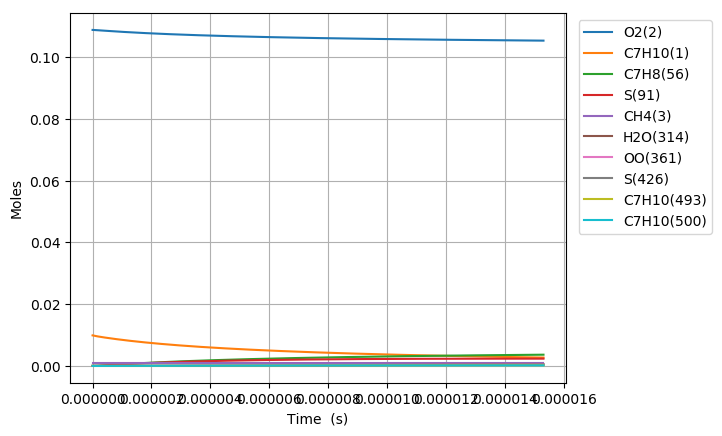

Source data for this figure (header and first rows):
Time (s), Volume (m^3), N2, Ar, He, Ne, C7H10(1), O2(2), CH4(3), C7H10(22), C7H9(6), C7H11(26), S(72), C7H9O2(62), C7H9O2(61), S(86), S(91), S(127), C7H8(56), S(123), C7H8(208), C7H11O(87), OH(D)(150), S(292)
0.0, 0.002092, 0.8813, 0.0, 0.0, 0.0, 0.00989, 0.1088, 0.001, 0.0, 0.0, 0.0, 0.0, 0.0, 0.0, 0.0, 0.0, 0.0, 0.0, 0.0, 0.0, 0.0, 0.0, 0.0
3.3372274140068637e-19, 0.002092, 0.8813, 0.0, 0.0, 0.0, 0.00989, 0.1088, 0.001, 3.4598091503526992e-17, 3.267122971022636e-16, 3.267122167413207e-16, 5.3515759743010191e-25, 5.342810709382452e-25, 3.7545109712051921e-25, 2.9220239006915912e-35, 6.4103415300057287e-40, 4.079743467755294e-35, 2.1772932775632043e-29, 2.8011355202545572e-40, 1.5233608085377145e-43, 4.2494142186105382e-54, 1.1334401876116742e-48, 3.6001764139326783e-60
9.344236759219217e-19, 0.002092, 0.8813, 0.0, 0.0, 0.0, 0.00989, 0.1088, 0.001, 9.6874656209842059e-17, 9.1479442894368213e-16, 9.1479420514156548e-16, 3.2323518778351148e-24, 3.2219600398068686e-24, 2.2677242426372574e-24, 3.4618562022123699e-34, 7.6103578719601415e-39, 4.8124952365354646e-34, 1.3150851365050479e-28, 3.325355125104186e-39, 1.8085339465581586e-42, 9.5057633139764977e-53, 2.5354573746886447e-47, 1.485621914315913e-58
2.1358255449643926e-18, 0.002092, 0.8813, 0.0, 0.0, 0.0, 0.00989, 0.1088, 0.001, 2.2142778562233817e-16, 2.09095868089644e-15, 2.0909581750055263e-15, 1.5562382773638235e-23, 1.5460668590224583e-23, 1.0918112144922445e-23, 3.3837784295246355e-33, 7.4718947926336255e-38, 4.6605966191540564e-33, 6.3315688040828475e-28, 3.2645294180616854e-38, 1.775629341903464e-41, 1.8781757804922488e-51, 5.0096319381983382e-46, 5.8769637232514696e-57
4.5386292830493344e-18, 0.002092, 0.8813, 0.0, 0.0, 0.0, 0.00989, 0.1088, 0.001, 4.7053404444679437e-16, 4.4432871382022106e-15, 4.4432860869873319e-15, 6.7965013224354098e-23, 6.7070942623259147e-23, 4.768222982553648e-23, 2.9664099397696584e-32, 6.6088066705881286e-37, 4.0122183482604565e-32, 2.7651624140268415e-27, 2.8868631648540288e-37, 1.5705240245437004e-40, 3.342103104800867e-50, 8.9143639110429141e-45, 2.0974402171005177e-55
9.344236759219217e-18, 0.002092, 0.8813, 0.0, 0.0, 0.0, 0.00989, 0.1088, 0.001, 9.6874656209356234e-16, 9.147943868920138e-15, 9.1479417999664882e-15, 2.8374054331809301e-22, 2.7631774606085331e-22, 1.9906363619180252e-22, 2.4499878700091484e-31, 5.5551007206514152e-36, 3.201084976363884e-31, 1.154400852421393e-26, 2.4256137784438849e-36, 1.3201200403809843e-39, 5.6369103841636925e-49, 1.5035355721038938e-43, 7.0867331463381992e-54
1.8955451711558984e-17, 0.002092, 0.8813, 0.0, 0.0, 0.0, 0.00989, 0.1088, 0.001, 1.965171597378521e-15, 1.8557256613920158e-14, 1.8557252781987019e-14, 1.1591726367632718e-21, 1.0997793293265906e-21, 8.1323756173294366e-22, 1.9408731552336246e-30, 4.5544079936753853e-35, 2.3812193891659519e-30, 4.7161039686807286e-26, 1.9870780458708684e-35, 1.0823141133449935e-38, 9.2585272104322803e-48, 2.4695550131767642e-42, 2.3299343201953148e-52
3.817788161623852e-17, 0.002092, 0.8813, 0.0, 0.0, 0.0, 0.00989, 0.1088, 0.001, 3.9580216679141296e-15, 3.7375879378065859e-14, 3.7375872970277304e-14, 4.6855606091774618e-21, 4.2266979497113719e-21, 3.2872173053205368e-21, 1.4721131507836152e-29, 3.6882789560573917e-34, 1.624825964509811e-29, 1.906324483844805e-25, 1.6066233206859155e-34, 8.7648594457597136e-38, 1.5008098636576842e-46, 4.0032338893539577e-41, 7.55690128836762e-51
7.662274142559759e-17, 0.002092, 0.8813, 0.0, 0.0, 0.0, 0.00989, 0.1088, 0.001, 7.9437218088481093e-15, 7.5013114944159062e-14, 7.5013106243857526e-14, 1.8840428923416293e-20, 1.5459398171817256e-20, 1.3217604032978876e-20, 1.0508737214348258e-28, 2.9686498372398817e-33, 9.9186034025276111e-29, 7.6652458202343261e-25, 1.2890417283313591e-33, 7.0547200965549094e-37, 2.41688789944003e-45, 6.4470168863339399e-40, 2.434437326903909e-49
1.5351246104431572e-16, 0.002092, 0.8813, 0.0, 0.0, 0.0, 0.00989, 0.1088, 0.001, 1.5915122090167127e-14, 1.5028755169185376e-13, 1.5028754437903845e-13, 7.5558512924600192e-20, 5.2376750444103237e-20, 5.3007285374067341e-20, 6.865298030397399e-28, 2.3821578432618411e-32, 5.3414910376255616e-28, 3.0741056291095591e-24, 1.0278414791301568e-32, 5.6609666338543845e-36, 3.8792547633541553e-44, 1.0348672648322501e-38, 7.8157031087108821e-48
3.07291900281752e-16, 0.002092, 0.8813, 0.0, 0.0, 0.0, 0.00989, 0.1088, 0.001, 3.1857922650609369e-14, 3.0083631254504762e-13, 3.0083630700165817e-13, 3.0262789416675321e-19, 1.5912988564054581e-19, 2.1229588497963463e-19, 3.9959782787480984e-27, 1.9086304128510436e-31, 2.5685865743676249e-27, 1.2312451588417994e-23, 8.132439166889733e-32, 4.5356592718510315e-35, 6.2156871169094336e-43, 1.6584165390503234e-37, 2.5047465046571348e-46
6.148507787566245e-16, 0.002092, 0.8813, 0.0, 0.0, 0.0, 0.00989, 0.1088, 0.001, 6.3743523762710739e-14, 6.0193346299352988e-13, 6.0193337765733435e-13, 1.2112981025810428e-18, 4.2505006617777192e-19, 8.4965896765528095e-19, 2.0576108405284566e-26, 1.528073360128399e-30, 1.138580662715627e-26, 4.9281856937076188e-23, 6.3521023535540428e-31, 3.6312812067557141e-34, 9.949243499779779e-42, 2.6554053791019334e-36, 8.0187962801563504e-45
1.2299685357063697e-15, 0.002092, 0.8813, 0.0, 0.0, 0.0, 0.00989, 0.1088, 0.001, 1.2751472595178096e-13, 1.2041264368269082e-12, 1.2041257006216801e-12, 4.8467530559009611e-18, 1.0089860804765097e-18, 3.3991206180319034e-18, 9.5646022988990141e-26, 1.222936712891642e-29, 4.805774886523809e-26, 1.9719136116167471e-22, 4.8466061445096437e-30, 2.906122524754854e-33, 1.5912625105571307e-40, 4.2496695301463364e-35, 2.5650879937929949e-43
2.46020404960586e-15, 0.002092, 0.8813, 0.0, 0.0, 0.0, 0.00989, 0.1088, 0.001, 2.5505713018939137e-13, 2.4085072583246825e-12, 2.4085030732523061e-12, 1.9390031146598824e-17, 2.2064169073029201e-18, 1.3593724313674468e-17, 4.1513357971738541e-25, 9.785569640910136e-29, 1.9751726301899644e-25, 7.8889190085216201e-22, 3.5458279326021618e-29, 2.3253302362944341e-32, 2.5425008224631478e-39, 6.7985933534807319e-34, 8.1971962274804899e-42
4.92067507740484e-15, 0.002092, 0.8813, 0.0, 0.0, 0.0, 0.00989, 0.1088, 0.001, 5.1014193810249222e-13, 4.8172485319290172e-12, 4.817228726040975e-12, 7.7565340399713624e-17, 4.6102871319221115e-18, 5.4339595204564234e-17, 1.7322305734876763e-24, 7.8295476686051942e-28, 8.0051165488397196e-25, 3.1558092406419952e-21, 2.4190349575661769e-28, 1.8604261414374083e-31, 4.0555557175633043e-38, 1.0871640080207716e-32, 2.615216955169594e-40
7.38114610520382e-15, 0.002092, 0.8813, 0.0, 0.0, 0.0, 0.00989, 0.1088, 0.001, 7.6522674545347376e-13, 7.2259694705063545e-12, 7.2259252870767253e-12, 1.6482868307854462e-16, 7.0148264179883078e-18, 1.1541610489922131e-16, 3.7274735130222551e-24, 2.2388850816824065e-27, 1.7071927071622397e-24, 6.7062330372717626e-21, 6.3431752017230346e-28, 5.3197617205026257e-31, 1.4904852980570486e-37, 4.000301185333127e-32, 1.1925318831240161e-39
9.8416171330028e-15, 0.002092, 0.8813, 0.0, 0.0, 0.0, 0.00989, 0.1088, 0.001, 1.0203115522423358e-12, 9.6346701006848323e-12, 9.6345927570791991e-12, 2.8117933955493038e-16, 9.4193980617364643e-18, 1.9679726197806232e-16, 6.4008478520624839e-24, 4.7226886721192374e-27, 2.9171721765945453e-24, 1.1440153511457898e-20, 1.2420752983466153e-27, 1.1221023773992535e-30, 3.7750866674827232e-37, 1.0142843502046963e-31, 3.5505850201929977e-39
1.4762559188600763e-14, 0.002092, 0.8813, 0.0, 0.0, 0.0, 0.00989, 0.1088, 0.001, 1.5304811645008013e-12, 1.4452023779083421e-11, 1.4451859424442434e-11, 5.8214456488844895e-16, 1.4228503221568085e-17, 4.0713284412773116e-16, 1.3339077648681114e-23, 1.2900375810824053e-26, 6.0477515270517654e-24, 2.3685558542860883e-20, 3.0237332143470249e-27, 3.0648311267331086e-30, 1.3171731934276999e-36, 3.54533024185959e-31, 1.5511567294479241e-38
1.9683501244198723e-14, 0.002092, 0.8813, 0.0, 0.0, 0.0, 0.00989, 0.1088, 0.001, 2.0406507746921558e-12, 1.9269302991884896e-11, 1.9269019119678696e-11, 9.9006823948725171e-16, 1.9037530685212522e-17, 6.9192042466352285e-16, 2.2770899583738044e-23, 2.6994157525545486e-26, 1.0290449341729559e-23, 4.0283022198764281e-20, 5.7389499160924409e-27, 6.4126652609022931e-30, 3.2851026479690294e-36, 8.8553392612883365e-31, 4.5125802922751656e-38
2.4604443299796684e-14, 0.002092, 0.8813, 0.0, 0.0, 0.0, 0.00989, 0.1088, 0.001, 2.5508203826687499e-12, 2.4086502593096543e-11, 2.408606420673159e-11, 1.5125854428742388e-15, 2.3846483739430872e-17, 1.0563050162139147e-15, 3.4874315222497224e-23, 4.9145930019635355e-26, 1.5722118675838625e-23, 6.1543340876567096e-20, 9.5205920393070112e-27, 1.1674006756273808e-29, 6.9564963129617911e-36, 1.8780051173480505e-30, 1.093972491403373e-37
3.4446327410992606e-14, 0.002092, 0.8813, 0.0, 0.0, 0.0, 0.00989, 0.1088, 0.001, 3.5711595918385511e-12, 3.3720659127524057e-11, 3.3719803389860902e-11, 2.9085659426193115e-15, 3.3464142027897907e-17, 2.0276975633862192e-15, 6.7262981802095113e-23, 1.2978536832985512e-25, 3.020961692182487e-23, 1.1834499870075041e-19, 2.0516571889529306e-26, 3.0822554789244961e-29, 2.5329482370769229e-35, 6.8713913865955548e-30, 5.6260363960851151e-37
5.413009563338445e-14, 0.002092, 0.8813, 0.0, 0.0, 0.0, 0.00989, 0.1088, 0.001, 5.6118379832106175e-12, 5.2988014065069013e-11, 5.2985886564904536e-11, 7.095539725283064e-15, 5.2698503507445212e-17, 4.9284365058722844e-15, 1.6456315832947054e-22, 5.0205791179127018e-25, 7.349394271967933e-23, 2.8872054160974689e-19, 5.6244700861705231e-26, 1.1918234949668993e-28, 1.5827113479894998e-34, 4.3438048174208675e-29, 5.9930553652046589e-36
7.18454870335371e-14, 0.002092, 0.8813, 0.0, 0.0, 0.0, 0.00989, 0.1088, 0.001, 7.4484485046759262e-12, 7.032754708202428e-11, 7.0323769719066588e-11, 1.2455315922754045e-14, 7.0008344124669726e-17, 8.6253259057242532e-15, 2.8923699046317355e-22, 1.1467134395640994e-24, 1.2867519165554144e-22, 5.0683237828575325e-19, 1.0405625867316029e-25, 2.7213195134645516e-28, 4.5512914416541665e-34, 1.2573613554599219e-28, 2.1318133097993713e-35
8.956087843368977e-14, 0.002092, 0.8813, 0.0, 0.0, 0.0, 0.00989, 0.1088, 0.001, 9.285058996997724e-12, 8.766606116510105e-11, 8.7660145567019835e-11, 1.932220550924008e-14, 8.7317167462394236e-17, 1.3340957394988817e-14, 4.4904714054906643e-22, 2.1876774609735527e-24, 1.9907378750582632e-22, 7.8629145954751777e-19, 1.6658556476046104e-25, 5.1900698924539871e-28, 1.0433317952077453e-33, 2.9017386435554951e-28, 5.8512715681136468e-35
1.0727626983384243e-13, 0.002092, 0.8813, 0.0, 0.0, 0.0, 0.00989, 0.1088, 0.001, 1.1121669460178254e-11, 1.050035652578943e-10, 1.0499501447557148e-10, 2.7695841697490014e-14, 1.0462498244447139e-16, 1.9066387388301298e-14, 6.4398505743659821e-22, 3.716458846190164e-24, 2.8455613645659082e-22, 1.1270899037738266e-18, 2.4370347981029139e-25, 8.8142570626139016e-28, 2.0572747021693037e-33, 5.7582594417505247e-28, 1.3361868361439163e-34
1.2499166123399508e-13, 0.002092, 0.8813, 0.0, 0.0, 0.0, 0.00989, 0.1088, 0.001, 1.2958279894218478e-11, 1.2234006857079208e-10, 1.2232837675593257e-10, 3.7575913288094546e-14, 1.2193179825305225e-16, 2.5792405498518026e-14, 8.7404348593088212e-22, 5.8287177156524037e-24, 3.8498465937192414e-22, 1.5292224309651745e-18, 3.3527189679709045e-25, 1.381961551484315e-27, 3.6620832360772737e-33, 1.0313983524809679e-27, 2.6988925833368656e-34
1.604224440343004e-13, 0.002092, 0.8813, 0.0, 0.0, 0.0, 0.00989, 0.1088, 0.001, 1.6631500674878869e-11, 1.5701010542685783e-10, 1.569905824167884e-10, 6.1854377995689301e-14, 1.5654246487050846e-16, 4.2213636099673692e-14, 1.4394989212364822e-21, 1.2147919280785089e-23, 6.3019371678375195e-22, 2.5174763381448831e-18, 5.6128543063176227e-25, 2.8784617562655831e-27, 9.3648994797018893e-33, 2.669568361372733e-27, 8.51599399341992e-34
1.9585322683460573e-13, 0.002092, 0.8813, 0.0, 0.0, 0.0, 0.00989, 0.1088, 0.001, 2.030472133898094e-11, 1.9167624384005215e-10, 1.916467647503035e-10, 9.2155398971475898e-14, 1.9114923931697179e-16, 6.2532542415779915e-14, 2.1453621410303721e-21, 2.1912602261130043e-23, 9.3362387267655317e-22, 3.751023196561923e-18, 8.4358304838829218e-25, 5.1890770431908468e-27, 1.9883103168490272e-32, 5.7327672607212697e-27, 2.1371433351244864e-33
2.3128400963491106e-13, 0.002092, 0.8813, 0.0, 0.0, 0.0, 0.00989, 0.1088, 0.001, 2.3977941886525944e-11, 2.2633855863237226e-10, 2.2629692603355066e-10, 1.2847669919484881e-13, 2.2575219628158448e-16, 8.6674302413501354e-14, 2.9915800596452746e-21, 3.593459128415927e-23, 1.2941574812301484e-21, 5.2298336988774783e-18, 1.1810877315460133e-24, 8.5044291751778965e-27, 3.7406014179314636e-32, 1.090684331056801e-26, 4.6422995738591202e-33
2.7567336520841414e-13, 0.002092, 0.8813, 0.0, 0.0, 0.0, 0.00989, 0.1088, 0.001, 2.8579925649512054e-11, 2.6975985354087964e-10, 2.6969978835185969e-10, 1.8247445423869032e-13, 2.6909913341156741e-16, 1.2220685947584795e-13, 4.2497580342637995e-21, 6.072466119279421e-23, 1.8248193124800598e-21, 7.428642708398623e-18, 1.680279938756467e-24, 1.4360109398845891e-26, 7.3352969477982476e-32, 2.17091397084227e-26, 1.0753845765664136e-32
3.2006272078191723e-13, 0.002092, 0.8813, 0.0, 0.0, 0.0, 0.00989, 0.1088, 0.001, 3.3181909229548506e-11, 3.131753914399348e-10, 3.1309320747242151e-10, 2.459141969716822e-13, 3.1244032279317093e-16, 1.6349522164740578e-13, 5.7280632295446315e-21, 9.4971690290774437e-23, 2.4414578438479232e-21, 1.0012333640733155e-17, 2.2626031126488652e-24, 2.2440969636056055e-26, 1.3019553820631055e-31, 3.9134907012435288e-26, 2.222701990203602e-32
3.644520763554203e-13, 0.002092, 0.8813, 0.0, 0.0, 0.0, 0.00989, 0.1088, 0.001, 3.7783892626636142e-11, 3.5658530473398888e-10, 3.5647718761959401e-10, 3.1879170312211473e-13, 3.5577589660036595e-16, 2.1040698440281959e-13, 7.4263971622847794e-21, 1.4021996373176461e-22, 3.142095297428762e-21, 1.2980857301552749e-17, 2.9261489476882175e-24, 3.3106573347801875e-26, 2.1419993308270402e-31, 6.5357712194832359e-26, 4.1668406425923544e-32
4.088414319289234e-13, 0.002092, 0.8813, 0.0, 0.0, 0.0, 0.00989, 0.1088, 0.001, 4.2385875840776003e-11, 3.999897209582502e-10, 3.9985173298121722e-10, 4.0110278493555706e-13, 3.9910598216528023e-16, 2.6281461246317482e-13, 9.344662200632359e-21, 1.9800164864657877e-22, 3.924826629145982e-21, 1.6334165812774103e-17, 3.6690796548573888e-24, 4.6712359872633975e-26, 3.3222855556492956e-31, 1.0286676457379084e-25, 7.2546901613092323e-32
4.532307875024265e-13, 0.002092, 0.8813, 0.0, 0.0, 0.0, 0.00989, 0.1088, 0.001, 4.6987858871968935e-11, 4.4338876623225363e-10, 4.4321684777632275e-10, 4.9284322346453427e-13, 4.4243070542440041e-16, 3.2059198622237641e-13, 1.148275998551162e-20, 2.6986695651027127e-22, 4.7877679413786346e-21, 2.0072212108957389e-17, 4.4895785640805338e-24, 6.3617043949879554e-26, 4.9173284142395742e-31, 1.5443637574233541e-25, 1.1902762948146347e-31
4.976201430759296e-13, 0.002092, 0.8813, 0.0, 0.0, 0.0, 0.00989, 0.1088, 0.001, 5.1589841720215831e-11, 4.8678256374160114e-10, 4.8657253620685995e-10, 5.9400881684362802e-13, 4.8575018935921935e-16, 3.8361592000879143e-13, 1.3840592556092037e-20, 3.5736240666096278e-22, 5.7290791618262335e-21, 2.4194950055532015e-17, 5.3858710537278956e-24, 8.4177568840096063e-26, 7.005379255088549e-31, 2.2306178380478709e-25, 1.8595794156950691e-31
5.863988542229358e-13, 0.002092, 0.8813, 0.0, 0.0, 0.0, 0.00989, 0.1088, 0.001, 6.0793806867874607e-11, 5.7355489035617489e-10, 5.7325565080615523e-10, 8.2459863655392102e-13, 5.7237391335717986e-16, 5.2492857754348441e-13, 1.9215069648322581e-20, 5.854762419758875e-22, 7.8397177088991728e-21, 3.359432352424956e-17, 7.3989935469540692e-24, 1.3769725333541715e-25, 1.3004887148616867e-30, 4.2541533990086053e-25, 4.0695354217582753e-31
6.662996942552414e-13, 0.002092, 0.8813, 0.0, 0.0, 0.0, 0.00989, 0.1088, 0.001, 6.9077374875099604e-11, 6.5163320765358957e-10, 6.5123825794191345e-10, 1.064321341479926e-12, 6.5031851526636062e-16, 6.6888250451991702e-13, 2.480260903886724e-20, 8.5987799402580922e-22, 9.9898302845570715e-21, 4.3368967572593579e-17, 9.4531493534180806e-24, 2.0195255823719284e-25, 2.0980275880142518e-30, 7.0267568231406109e-25, 7.4732788293034931e-31
7.382104502843164e-13, 0.002092, 0.8813, 0.0, 0.0, 0.0, 0.00989, 0.1088, 0.001, 7.6532585574814431e-11, 7.2189065913419431e-10, 7.2139654661188925e-10, 1.306126178016841e-12, 7.204556438499098e-16, 8.1147178793090475e-13, 3.0438817769213921e-20, 1.1706611005826634e-21, 1.2119576971837691e-20, 5.3231258431943035e-17, 1.1490193283963394e-23, 2.746004634028283e-25, 3.0725954363904331e-30, 1.0505361482656759e-24, 1.2153178565423566e-30
8.373242510432594e-13, 0.002092, 0.8813, 0.0, 0.0, 0.0, 0.00989, 0.1088, 0.001, 8.6808019350290667e-11, 8.1870635123625765e-10, 8.1805451453351411e-10, 1.6798243450611868e-12, 8.1710552737749966e-16, 1.0273730978819461e-12, 3.9149508560291351e-20, 1.7109007360274882e-21, 1.5344351536362313e-20, 6.847784610065687e-17, 1.4577805670674516e-23, 4.0063451437770393e-25, 4.8965521253119719e-30, 1.7209884024620276e-24, 2.2053220356005015e-30
9.364380518022025e-13, 0.002092, 0.8813, 0.0, 0.0, 0.0, 0.00989, 0.1088, 0.001, 9.7083452213712973e-11, 9.1550061049188059e-10, 9.1466566823577756e-10, 2.1003307038028896e-12, 9.1373401251135903e-16, 1.2647012457833921e-12, 4.8951469270563161e-20, 2.3968768037998728e-21, 1.8889187115115914e-20, 8.5640557412693345e-17, 1.797513800140121e-23, 5.6030482090435215e-25, 7.3846937592886382e-30, 2.6654306043049298e-24, 3.7353766730903096e-30
1e-12, 0.002092, 0.8813, 0.0, 0.0, 0.0, 0.00989, 0.1088, 0.001, 1.0367311458967986e-10, 9.7756425196082709e-10, 9.7659804605834285e-10, 2.3946154523406997e-12, 9.7569135991277332e-16, 1.427675761897072e-12, 5.5811309396484688e-20, 2.9217181432296143e-21, 2.1323455099925874e-20, 9.7655292938879661e-17, 2.0309634827499245e-23, 6.8224485095770831e-25, 9.3862756435147067e-30, 3.444334937031302e-24, 5.0840218451677311e-30
1.0355518525611455e-12, 0.002092, 0.8813, 0.0, 0.0, 0.0, 0.00989, 0.1088, 0.001, 1.0735888416508628e-10, 1.0122745136851052e-09, 1.0112300543474794e-09, 2.5675986262812685e-12, 1.0103421743006172e-15, 1.5223794469352249e-12, 5.9843612831953566e-20, 3.2463468737446339e-21, 2.2737999356129408e-20, 1.047189917699266e-16, 2.1666676044930764e-23, 7.5758368149125633e-25, 1.0659109250344541e-29, 3.9470285996400069e-24, 5.9877193170261791e-30
1.1346656533200885e-12, 0.002092, 0.8813, 0.0, 0.0, 0.0, 0.00989, 0.1088, 0.001, 1.1763431520441507e-10, 1.1090290834850243e-09, 1.1077477194445672e-09, 3.0815815373749826e-12, 1.1069310337761888e-15, 1.7993850316130172e-12, 7.1824853408264761e-20, 4.2771718438886483e-21, 2.6875512243876633e-20, 1.2571276908708825e-16, 2.5637685461948652e-23, 9.9644084701113684e-25, 1.484563354348959e-29, 5.6343315052045752e-24, 9.1758507870220283e-30
1.2337794540790315e-12, 0.002092, 0.8813, 0.0, 0.0, 0.0, 0.00989, 0.1088, 0.001, 1.2790974533170318e-10, 1.2057652912631197e-09, 1.2042187100584021e-09, 3.6422329065374503e-12, 1.2035015607407245e-15, 2.094746627728548e-12, 8.4894106202499429e-20, 5.5073199727710709e-21, 3.1287216015579912e-20, 1.486215288301397e-16, 2.9874170797379442e-23, 1.2808444876033133e-24, 2.0073253784761845e-29, 7.8010289423269141e-24, 1.3545454551655784e-29
1.3328932548379745e-12, 0.002092, 0.8813, 0.0, 0.0, 0.0, 0.00989, 0.1088, 0.001, 1.3818517454695401e-10, 1.3024840596113195e-09, 1.3006430726771305e-09, 4.2495062464268083e-12, 1.300054676311575e-15, 2.4075416427708791e-12, 9.9050287424920027e-20, 6.9548672431234916e-21, 3.5959329547984315e-20, 1.7344492907986938e-16, 3.4362839560804986e-23, 1.6147613817914589e-24, 2.6473662007105581e-29, 1.0525704918914521e-23, 1.937502770231414e-29
1.4320070555969175e-12, 0.002092, 0.8813, 0.0, 0.0, 0.0, 0.00989, 0.1088, 0.001, 1.4846060285017041e-10, 1.3991862646365571e-09, 1.3970208537431859e-09, 4.9033551154039813e-12, 1.3965912551784321e-15, 2.7368939692501294e-12, 1.1429231435128789e-19, 8.6379957934543336e-21, 4.0878766082678678e-20, 2.0018264562837514e-16, 3.9091068880000602e-23, 2.0021566667284154e-24, 3.4180861411244654e-29, 1.3891595375147587e-23, 2.6976422088662508e-29
1.5311208563558605e-12, 0.002092, 0.8813, 0.0, 0.0, 0.0, 0.00989, 0.1088, 0.001, 1.5873603024135505e-10, 1.4958727384446684e-09, 1.4933520996515531e-09, 5.60373311927086e-12, 1.4931121281154763e-15, 3.081971500795138e-12, 1.3061910536338672e-19, 1.0574992778039217e-20, 4.6033096123079999e-20, 2.2883437101246635e-16, 4.4046869919508298e-23, 2.4469936754618759e-24, 4.3330780446882415e-29, 1.798633038173154e-23, 3.6695433428822209e-29
1.7293484578737465e-12, 0.002092, 0.8813, 0.0, 0.0, 0.0, 0.00989, 0.1088, 0.001, 1.7928688228763759e-10, 1.6892016135847002e-09, 1.685875171345586e-09, 7.143891184423431e-12, 1.6861098723500085e-15, 3.8161810018738623e-12, 1.6652265852337676e-19, 1.5284268452582814e-20, 5.6999814482797875e-20, 2.9187869741064697e-16, 5.4596217764739978e-23, 3.5248382029762377e-24, 6.6510886822071446e-29, 2.8733581233705686e-23, 6.4041824787422836e-29
1.899180189525525e-12, 0.002092, 0.8813, 0.0, 0.0, 0.0, 0.00989, 0.1088, 0.001, 1.9689384614144159e-10, 1.8547932415340792e-09, 1.8506719143798045e-09, 8.6110302260850292e-12, 1.8514178728013729e-15, 4.4883108207966845e-12, 2.007243237588317e-19, 2.0297594807508477e-20, 6.7039289598584554e-20, 3.5197895454185926e-16, 6.4258488405241341e-23, 4.6676302054360534e-24, 9.2245701376709956e-29, 4.114526727630313e-23, 9.8052037452362406e-29
2.0690119211773037e-12, 0.002092, 0.8813, 0.0, 0.0, 0.0, 0.00989, 0.1088, 0.001, 2.145008073174625e-10, 2.0203486280452873e-09, 2.0153326662073732e-09, 1.0214142801553221e-11, 2.0166896900729323e-15, 5.1966644194306001e-12, 2.3809602872171796e-19, 2.6313587504035134e-20, 7.7619853404207257e-20, 4.1769525723947945e-16, 7.4445617755021931e-23, 6.0338614206648698e-24, 1.241565114745123e-28, 5.7066439365700558e-23, 1.4446124889322481e-28
2.2388436528290824e-12, 0.002092, 0.8813, 0.0, 0.0, 0.0, 0.00989, 0.1088, 0.001, 2.3210776581570623e-10, 2.1858708366320858e-09, 2.1798576588316052e-09, 1.1952996911304741e-11, 2.1819283827326302e-15, 5.9381782819742936e-12, 2.7863236465575091e-19, 3.3427451440856642e-20, 8.8695744972332953e-20, 4.8902648660688819e-16, 8.5113467118991368e-23, 7.643423544913364e-24, 1.6296747642204193e-28, 7.7050162367053431e-23, 2.060873971380282e-28
2.424062753845431e-12, 0.002092, 0.8813, 0.0, 0.0, 0.0, 0.00989, 0.1088, 0.001, 2.5130997540584539e-10, 2.3663554199206849e-09, 2.3591347162251884e-09, 1.4003872195091637e-11, 2.3621038180324811e-15, 6.7813921285949008e-12, 3.2644280878635606e-19, 4.2550332976906163e-20, 1.0129073347992099e-19, 5.7322046026667639e-16, 9.7248531078121854e-23, 9.6995643997892902e-24, 2.1402208462170184e-28, 1.0415644650824665e-22, 2.9433101559172849e-28
2.6092818548617797e-12, 0.002092, 0.8813, 0.0, 0.0, 0.0, 0.00989, 0.1088, 0.001, 2.705121818110032e-10, 2.5468071887997828e-09, 2.538250874794302e-09, 1.6215625296798451e-11, 2.5422464916626301e-15, 7.6573993745494545e-12, 3.780039024720003e-19, 5.3219240274346727e-20, 1.1437556975112798e-19, 6.6409050686800223e-16, 1.0985958869264234e-22, 1.2094542501010498e-23, 2.7511730885483145e-28, 1.3756690047459463e-22, 4.0889799565118377e-28
2.7945009558781284e-12, 0.002092, 0.8813, 0.0, 0.0, 0.0, 0.00989, 0.1088, 0.001, 2.8971438503118349e-10, 2.727229155780717e-09, 2.7172064338835857e-09, 1.8587956876593801e-11, 2.722359411288275e-15, 8.5631875064487022e-12, 4.3330866700785149e-19, 6.5561308458583646e-20, 1.2790525470149122e-19, 7.6163554201607259e-16, 1.2290323617519698e-22, 1.4854111617776418e-23, 3.4722537666177384e-28, 1.7809491800668111e-22, 5.5473602901352562e-28
2.979720056894477e-12, 0.002092, 0.8813, 0.0, 0.0, 0.0, 0.00989, 0.1088, 0.001, 3.0891658506638951e-10, 2.9076240567208143e-09, 2.8960016922797567e-09, 2.1120568152540085e-11, 2.9024453083682863e-15, 9.4960206650908712e-12, 4.9235013669561977e-19, 7.970492776604175e-20, 1.4183892173777396e-19, 8.6585458703391299e-16, 1.3634005576910173e-22, 1.8004009084978548e-23, 4.3132890177189921e-28, 2.2658147336899057e-22, 7.3725217822907951e-28
3.1649391579108258e-12, 0.002092, 0.8813, 0.0, 0.0, 0.0, 0.00989, 0.1088, 0.001, 3.2811878191662374e-10, 3.0879943761218699e-09, 3.0746369482141707e-09, 2.3813160898038828e-11, 3.0825066634100109e-15, 1.0453414346971472e-11, 5.5512135878399785e-19, 9.5779739714765296e-20, 1.5613945886457551e-19, 9.7674675938009233e-16, 1.5013425118562666e-22, 2.156995637175479e-23, 5.2842075198516349e-28, 2.838925913654677e-22, 9.6231759927461506e-28
3.3501582589271744e-12, 0.002092, 0.8813, 0.0, 0.0, 0.0, 0.00989, 0.1088, 0.001, 3.4732097558188826e-10, 3.2683423701943878e-09, 3.253112499364002e-09, 2.6665437440653671e-11, 3.2625457289964653e-15, 1.1433112340022512e-11, 6.2161539344122221e-19, 1.1391663259238969e-19, 1.7077316416449502e-19, 1.0943112638959497e-15, 1.6425331532382818e-22, 2.5577659460937537e-23, 6.3950388186800306e-28, 3.5091703477735047e-22, 1.2362722813384655e-27
3.535377359943523e-12, 0.002092, 0.8813, 0.0, 0.0, 0.0, 0.00989, 0.1088, 0.001, 3.6652316606218472e-10, 3.4486700878791404e-09, 3.4314286428525792e-09, 2.9677100661771109e-11, 3.4425645507741317e-15, 1.2433065702046648e-11, 6.9182531374716282e-19, 1.342477365376304e-19, 1.8570943179082442e-19, 1.2185473848168363e-15, 1.7866772740065209e-22, 3.0052809102837413e-23, 7.6559115876571299e-28, 4.2856419261609784e-22, 1.5659297708747545e-27
3.720596460959871e-12, 0.002092, 0.8813, 0.0, 0.0, 0.0, 0.00989, 0.1088, 0.001, 3.8572535335751446e-10, 3.6289793899211899e-09, 3.6095856752500625e-09, 3.2847853995930527e-11, 3.6225649864963028e-15, 1.3451413686681334e-11, 7.6574420567770344e-19, 1.5690641881870605e-19, 2.0092046705125441e-19, 1.3494544785268252e-15, 1.9335067812557576e-22, 3.5021081076330648e-23, 9.0770526012186647e-28, 5.1776216531222434e-22, 1.9585818049879499e-27
3.90581556197622e-12, 0.002092, 0.8813, 0.0, 0.0, 0.0, 0.00989, 0.1088, 0.001, 4.0492753746787888e-10, 3.8092719661456584e-09, 3.7875838925746688e-09, 3.617740142959893e-11, 3.8025487232710793e-15, 1.4486466467617455e-11, 8.4336516807617773e-19, 1.8202727942411614e-19, 2.1638102835280729e-19, 1.48703196700325e-15, 2.0827782079692209e-22, 4.0508136485030996e-23, 1.0668786343359677e-27, 6.1945603296789897e-22, 2.4220028658439146e-27
... 649 more rows
